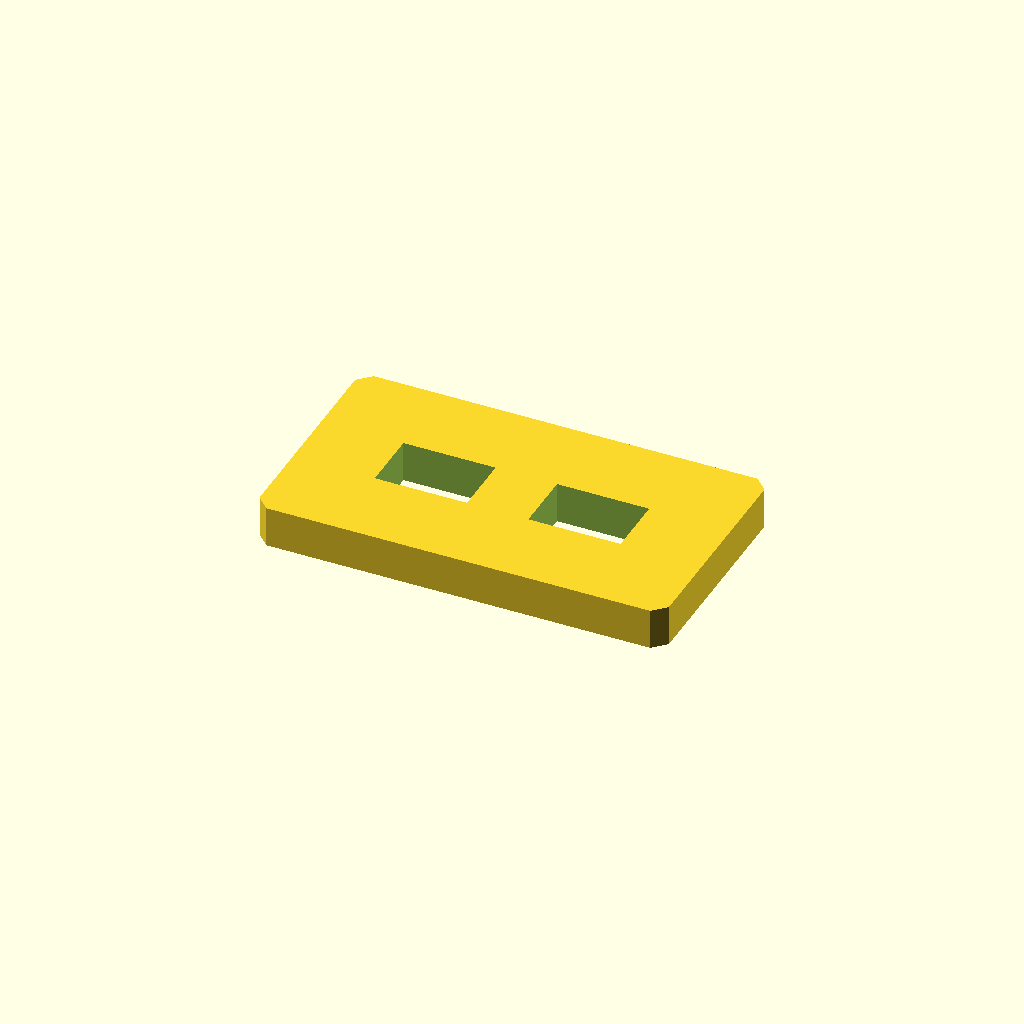
Cell 1: rendered with the file's own defaults.
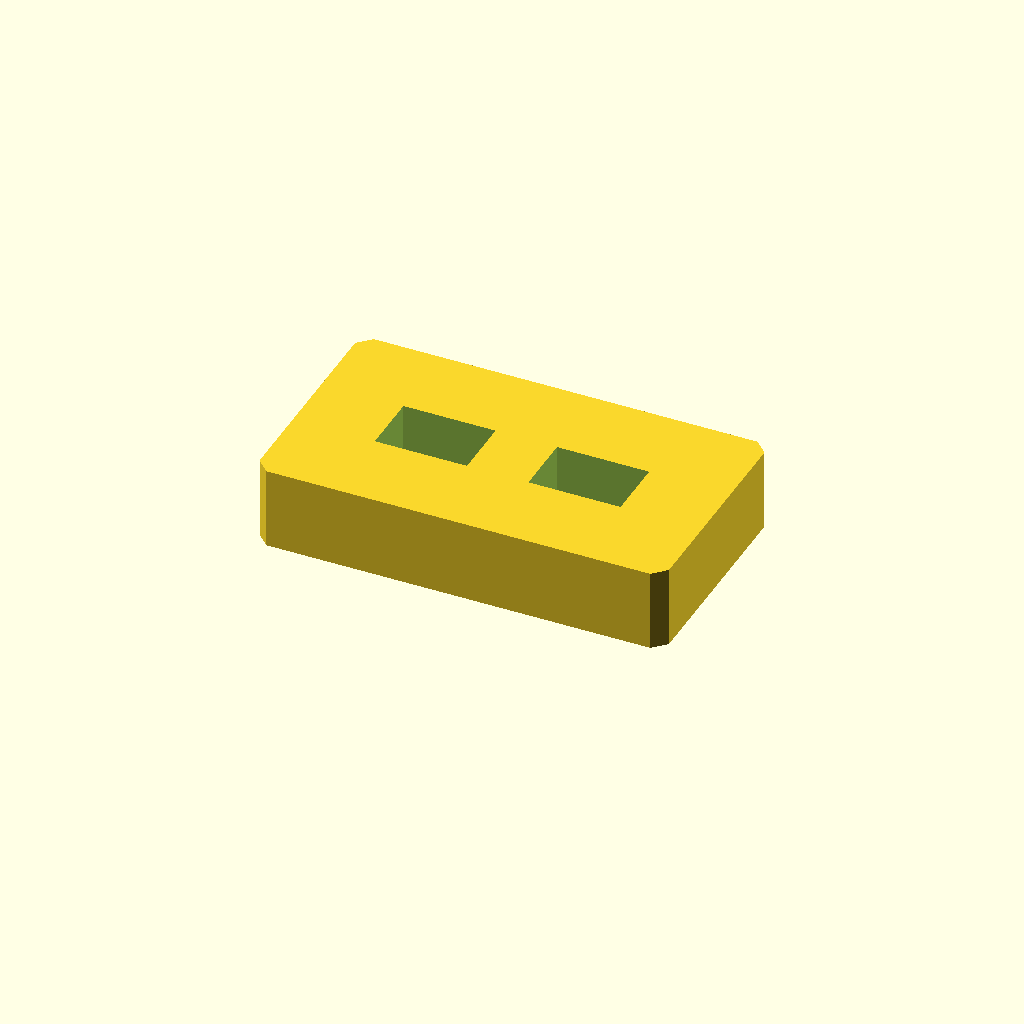
Cell 2: plate_t = 16 (everything else at default).
All cells are drawn from one camera (rotation 55°, 0°, 25°, orthographic, colour scheme Cornfield), so only the parameter changes between them.
The OpenSCAD source (optional_data/data/sketch2/voidplates/part_0016.scad):
$fn = 32;

// ----------------------------------------------------------------------
// Windowed plate: 2 voids, 80 x 45 x 8 mm
// ----------------------------------------------------------------------

// --- parameters (mm) ---
plate_l = 80;             // plate length, X
plate_w = 45;             // plate width, Y
plate_t = 8;              // plate thickness, Z
edge_margin = 10;         // wall from the plate edge to any window
windows = 2;              // number of windows in the row
win_l = 18;               // window length
win_w = 12;               // window width
win_pitch = 30;           // window pitch along X
depth_1 = 8;              // depth of void 1 (full thickness = through)
depth_2 = 8;              // depth of void 2 (full thickness = through)
corner_c = 2.5;           // corner chamfer of the plate

profile = [[2.5, 0], [77.5, 0], [80, 2.5], [80, 42.5], [77.5, 45], [2.5, 45], [0, 42.5], [0, 2.5]];  // primary outline, 8 points, counter clockwise
void_1 = [[16, 16.5], [34, 16.5], [34, 28.5], [16, 28.5]];  // window 1 of the row, 4 points
void_2 = [[46, 16.5], [64, 16.5], [64, 28.5], [46, 28.5]];  // window 2 of the row, 4 points

// --- the one profile operation ---
difference() {
  linear_extrude(height = plate_t) polygon(points = profile);
  translate([0, 0, -1])
    linear_extrude(height = plate_t + 2) polygon(points = void_1);
  translate([0, 0, -1])
    linear_extrude(height = plate_t + 2) polygon(points = void_2);
}
Customizer parameters (derived from the source; name, type, default, range or options):
plate_l: number, default 80
plate_w: number, default 45
plate_t: number, default 8
edge_margin: number, default 10
windows: number, default 2
win_l: number, default 18
win_w: number, default 12
win_pitch: number, default 30
depth_1: number, default 8
depth_2: number, default 8
corner_c: number, default 2.5
